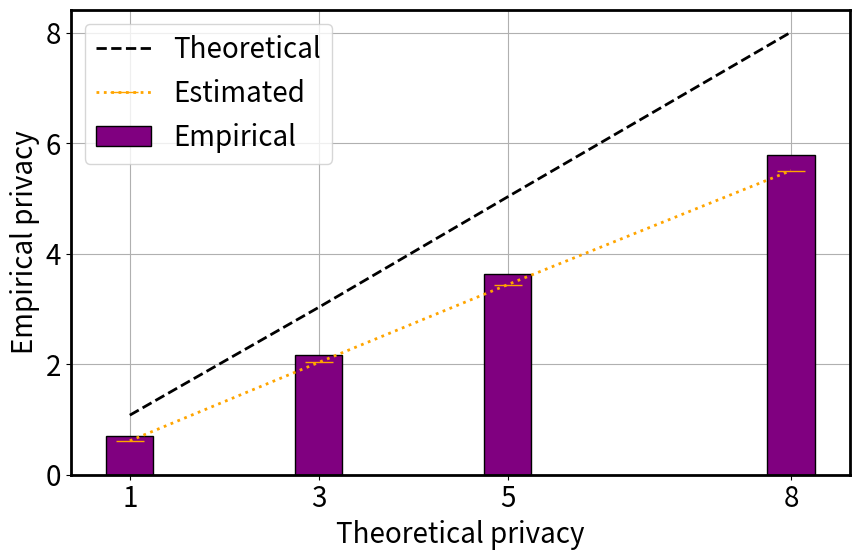

This chart was generated by the following Python code:
import matplotlib.pyplot as plt
import numpy as np
import scipy.stats as ss


class EpsilonEstimator:
    def __init__(self, unit_shift, total_sigma, epoch, delta):
        self.unit_shift = unit_shift
        self.total_sigma = total_sigma
        self.delta = delta
        self.epoch = epoch  # for Poisson

    def get_lowerbound_epsilon_poisson(self, x, m_minus, m_plus, cond_prob=1.0):
        prob_shift = 0.0
        prob_h0 = ss.norm.sf(x, loc=0.0, scale=self.total_sigma)
        for j in range(m_minus, m_plus):
            total_shift = self.unit_shift * j
            prob_shift += ss.poisson.pmf(j, mu=self.epoch) * ss.norm.sf(x, loc=total_shift, scale=self.total_sigma)

        reason_interval = prob_shift > self.delta
        epsilon_hat = np.log((prob_shift[reason_interval] * cond_prob - self.delta) / prob_h0[reason_interval])
        return epsilon_hat.max()

    def get_lowerbound_epsilon_binom(self, x, m_minus, m_plus, total_steps, sample_rate, cond_prob=1.0):
        prob_shift = 0.0
        prob_h0 = ss.norm.sf(x, loc=0.0, scale=self.total_sigma)
        for j in range(m_minus, m_plus):
            total_shift = self.unit_shift * j
            prob_shift += ss.binom.pmf(j, n=total_steps, p=sample_rate) * ss.norm.sf(x, loc=total_shift, scale=self.total_sigma)

        reason_interval = prob_shift > self.delta
        epsilon_hat = np.log((prob_shift[reason_interval] * cond_prob - self.delta) / prob_h0[reason_interval])
        epsilon_hat = epsilon_hat[~np.isnan(epsilon_hat)]
        return epsilon_hat.max()

    def get_lowerbound_epsilon_fixed(self, x, cond_prob=1.0):
        total_shift = self.epoch * self.unit_shift
        prob_shift = ss.norm.sf(x, loc=total_shift, scale=self.total_sigma)
        prob_h0 = ss.norm.sf(x, loc=0.0, scale=self.total_sigma)

        reason_interval = prob_shift > self.delta
        epsilon_hat = np.log((prob_shift[reason_interval] * cond_prob - self.delta) / prob_h0[reason_interval])
        return epsilon_hat.max()


def get_hat_epsilon(epoch, sample_rate, noise_multiplier, concentration=1.0, cond_prob=1.0):
    # update: X * r * C, X:activation times, r: concentration, C:grad norm
    # noise: noise_multiplier * C * sqrt{T} / L
    grad_norm = 1.0
    delta = 1e-5
    N = 50000

    total_steps = epoch / sample_rate
    L = sample_rate * N

    unit_shift = concentration * grad_norm
    total_sigma = noise_multiplier * grad_norm * np.sqrt(total_steps)

    estimator = EpsilonEstimator(unit_shift=unit_shift, total_sigma=total_sigma, epoch=epoch, delta=delta)

    m_minus = 0
    m_plus = max(int(10 * epoch * grad_norm), 30)
    x = np.arange(2 * total_sigma, max(6 * total_sigma, 60), total_sigma / 1000.0)

    # hat_epsilon_poisson = estimator.get_lowerbound_epsilon_binom(x, m_minus=m_minus, m_plus=m_plus, total_steps=total_steps, sample_rate=sample_rate)
    hat_epsilon = estimator.get_lowerbound_epsilon_binom(x, m_minus=m_minus, m_plus=m_plus, total_steps=total_steps, sample_rate=sample_rate, cond_prob=cond_prob)

    return round(hat_epsilon.item(), 3)


def show_multiple_epsilon(epoch, sample_rate, noise_multiplier, concentration=1.0, multiple=None, cond_prob=1.0):
    if multiple is None:
        eps = get_hat_epsilon(epoch, sample_rate=sample_rate, noise_multiplier=noise_multiplier, concentration=concentration, cond_prob=cond_prob)
        # print(f'hat epsilon:{eps}')
        return eps
    elif isinstance(multiple, str):
        xlst = eval(multiple)
        print(f'{multiple}, {xlst}')
        ylst = []
        if multiple == 'epoch':
            for i, x in enumerate(xlst):
                epsilon = get_hat_epsilon(epoch=x, sample_rate=sample_rate, noise_multiplier=noise_multiplier, concentration=concentration, cond_prob=cond_prob)
                print(i, epsilon)
                ylst.append(epsilon)
        elif multiple == 'sample_rate':
            for i, x in enumerate(xlst):
                epsilon = get_hat_epsilon(epoch=epoch, sample_rate=x, noise_multiplier=noise_multiplier, concentration=concentration, cond_prob=cond_prob)
                print(i, epsilon)
                ylst.append(epsilon)
        elif multiple == 'noise_multiplier':
            for i, x in enumerate(xlst):
                epsilon = get_hat_epsilon(epoch=epoch, sample_rate=sample_rate, noise_multiplier=x, concentration=concentration, cond_prob=cond_prob)
                print(i, epsilon)
                ylst.append(epsilon)
        elif multiple == 'concentration':
            for i, x in enumerate(xlst):
                epsilon = get_hat_epsilon(epoch=epoch, sample_rate=sample_rate, noise_multiplier=noise_multiplier, concentration=x, cond_prob=cond_prob)
                print(i, epsilon)
                ylst.append(epsilon)
        elif multiple == 'cond_prob':
            for i, x in enumerate(xlst):
                epsilon = get_hat_epsilon(epoch=epoch, sample_rate=sample_rate, noise_multiplier=noise_multiplier, concentration=concentration, cond_prob=x)
                print(i, epsilon)
                ylst.append(epsilon)

        print(f'epsilon, {ylst}')
        return ylst
    else:
        assert False, 'NOT SUPPORT'


def plot_concentration_epsilon(concentration, epsilon, save_path=None, eps_theory=3.0):
    plt.rcParams['axes.linewidth'] = 2.0
    plt.figure(figsize=(9, 6))
    plt.rcParams.update({'font.size': 20})
    plt.tick_params(labelsize=20)
    plt.grid()
    plt.axhline(y=eps_theory, color='black', linestyle='--', label=r'Theoretical')
    plt.plot(concentration, epsilon, marker='o', color='purple', markersize=8, label=r'Estimated')
    plt.title(None)
    plt.legend(loc='lower left')
    # plt.yticks([0.0, 1.0, 2.0, 3.0])
    plt.yticks(ticks=[1.5, 1.8, 2.1, 2.4, 2.7, 3.0], labels=['1.5', '1.8', '2.1', '2.4', '2.7', '3.0'])
    plt.xlabel(r'Concentration')
    plt.ylabel(r'Privacy')
    plt.ylim(bottom=1.5, top=3.2)
    plt.tight_layout()
    if save_path is not None:
        plt.savefig(save_path)
    plt.show()


def plot_condprob_epsilon(cond_prob, epsilon, save_path=None, eps_theory=3.0):
    plt.rcParams['axes.linewidth'] = 2.0
    plt.figure(figsize=(9, 6))
    plt.rcParams.update({'font.size': 20})
    plt.tick_params(labelsize=20)
    plt.grid()
    plt.axhline(y=eps_theory, color='black', linestyle='--', label=r'Theoretical')
    plt.plot(cond_prob, epsilon, marker='o', color='purple', markersize=8, label=r'Estimated')
    plt.title(None)
    plt.legend(loc='lower left')
    plt.yticks(ticks=[1.5, 1.8, 2.1, 2.4, 2.7, 3.0], labels=['1.5', '1.8', '2.1', '2.4', '2.7', '3.0'])
    plt.xticks(ticks=[0.90, 0.92, 0.94, 0.96, 0.98, 1.00], labels=['0.10', '0.08', '0.06', '0.04', '0.02', '0.00'])
    plt.xlabel(r'Exception')
    plt.ylabel(r'Privacy')
    plt.ylim(bottom=1.5, top=3.2)
    plt.tight_layout()
    if save_path is not None:
        plt.savefig(save_path)
    plt.show()


def plot_noisemultiplier_epsilon(noise_multiplier, epsilon_theory, epsilon_practice, save_path=None):
    plt.rcParams['axes.linewidth'] = 2.0
    plt.figure(figsize=(9, 6))
    plt.rcParams.update({'font.size': 20})
    plt.tick_params(labelsize=20)
    plt.grid()
    plt.plot(noise_multiplier, epsilon_theory, label=r'Theoretical', marker='P', color='black', markersize=8, linestyle='None')
    plt.plot(noise_multiplier, epsilon_practice, label=r'Estimated', marker='o', color='purple', markersize=8)
    plt.title(None)
    plt.yscale('log')
    tk = [0.5, 1.0, 2.0, 4.0, 8.0, 16.0, 20.0]
    tk_text = ['.5', 1, 2, 4, 8, 16, 20]
    plt.yticks(ticks=tk, labels=tk_text)
    plt.legend(loc='lower left')
    plt.xlabel(r'Noise multiplier')
    plt.ylabel(r'Privacy')
    plt.tight_layout()
    if save_path is not None:
        plt.savefig(save_path)
    plt.show()


def plot_epsilon_compare(x, epsilon_theory, epsilon_prac_upper, epsilon_prac_lower, save_path=None):
    plt.rcParams['axes.linewidth'] = 2.0
    plt.figure(figsize=(9, 6))
    plt.rcParams.update({'font.size': 20})
    plt.tick_params(labelsize=20)
    plt.grid(zorder=0)
    plt.plot(x, epsilon_theory, color='black', linestyle='--', label='Theoretical', zorder=4, linewidth=2)
    plt.plot(x, epsilon_prac_lower, color='orange', linestyle=':', label=r'Estimated', marker='_', markersize=20, zorder=4, linewidth=2)
    plt.bar(x, epsilon_prac_upper, label=r'Empirical', color='purple', width=0.5, edgecolor="black", alpha=1.0, zorder=2)
    plt.title(None)
    plt.legend(loc='upper left')
    plt.xlabel(r'Theoretical privacy')
    plt.xticks((1, 3, 5, 8))
    plt.yticks((0, 2, 4, 6, 8))
    plt.ylabel(r'Empirical privacy')
    plt.tight_layout()
    if save_path is not None:
        plt.savefig(save_path)
    plt.show()


if __name__ == '__main__':

    # Figure: theoretical epsilon v.s. practical epsilon
    x = [1, 3, 5, 8]
    epsilon_theory = [1.078, 3.030, 5.030, 8.012]
    epochs = [3, 27, 69, 156]
    concentration, cond_prob = 0.97, 0.95

    epsilon_prac_upper = [
        show_multiple_epsilon(epoch=ep, sample_rate=0.01, noise_multiplier=1.0, concentration=1.0, multiple=None, cond_prob=1.0) for ep in epochs
    ]
    epsilon_prac_onlyshift = [
        show_multiple_epsilon(epoch=ep, sample_rate=0.01, noise_multiplier=1.0, concentration=concentration, multiple=None, cond_prob=1.0) for ep in epochs
    ]

    epsilon_prac_lower = [
        show_multiple_epsilon(epoch=ep, sample_rate=0.01, noise_multiplier=1.0, concentration=concentration, multiple=None, cond_prob=cond_prob) for ep in epochs
    ]
    print(f'max possible (1.0, 1.0):{epsilon_prac_upper}')
    print(f'only shift ({concentration}, {1.0}):{epsilon_prac_onlyshift}')
    print(f'lower epsilon ({concentration}, {cond_prob}):{epsilon_prac_lower}')


    # Figure: epsilon v.s. epsilon
    save_path = None
    plot_epsilon_compare(x, epsilon_theory=epsilon_theory, epsilon_prac_upper=epsilon_prac_upper,
                         epsilon_prac_lower=epsilon_prac_lower, save_path=save_path)

    """
    # Figure: epsilon v.s. concentration
    concentration = np.arange(0.9, 1.005, 0.01)
    epsilons = show_multiple_epsilon(epoch=27, sample_rate=0.01, noise_multiplier=1.0, concentration=concentration,
                                     multiple='concentration', cond_prob=1.0)
    # save_path = None
    plot_concentration_epsilon(concentration, epsilons, eps_theory=3.03, save_path=save_path)
    """

    """
    # Figure: epsilon v.s. conditional probability
    cond_prob = np.arange(0.9, 1.005, 0.01)
    epsilons = show_multiple_epsilon(epoch=27, sample_rate=0.01, noise_multiplier=1.0, concentration=1.0,
                                     multiple='cond_prob', cond_prob=cond_prob)
    # save_path = None
    plot_condprob_epsilon(cond_prob, epsilons, save_path=save_path, eps_theory=3.0)
    """

    """
    # Figure: epsilon v.s. noise multiplier
    noise_multiplier = [0.5, 0.75, 1.0, 1.25, 1.5, 1.75, 2.0]
    epsilon_theory = [22.092, 6.217, 3.203, 2.171, 1.654, 1.341, 1.130]
    # save_path = None
    epsilon_practice = show_multiple_epsilon(epoch=30, sample_rate=0.01, noise_multiplier=noise_multiplier,
                                             concentration=1.0, multiple='noise_multiplier', cond_prob=1.0)
    plot_noisemultiplier_epsilon(noise_multiplier=noise_multiplier, epsilon_theory=epsilon_theory,
                                 epsilon_practice=epsilon_practice, save_path=save_path)
    """













